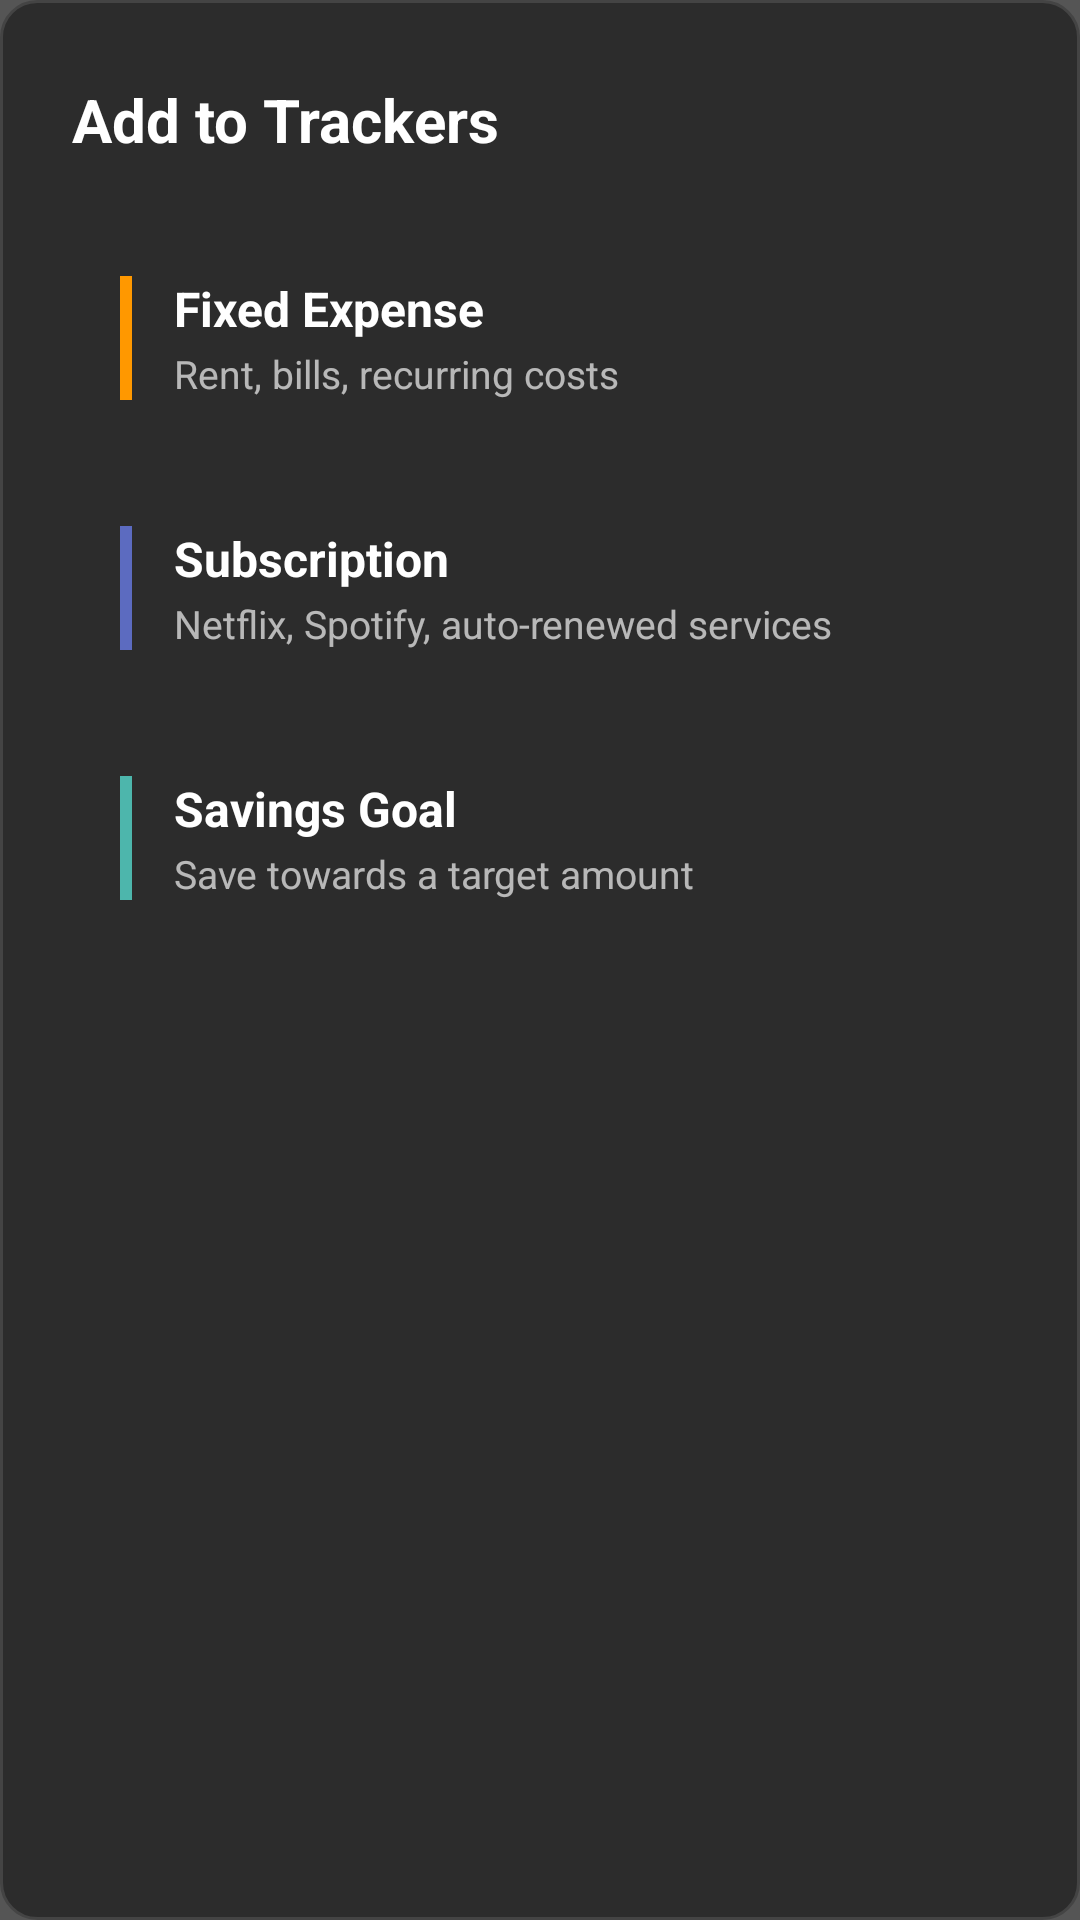

Write the Android layout XML for this screen, with the resource values it uses.
<!-- AndroidManifest.xml: application theme Theme.StudentFinanceTrackerWk4 -->
<!-- res/layout/dialog_add_choice.xml -->
<?xml version="1.0" encoding="utf-8"?>
<androidx.constraintlayout.widget.ConstraintLayout
    xmlns:android="http://schemas.android.com/apk/res/android"
    xmlns:app="http://schemas.android.com/apk/res-auto"
    android:layout_width="match_parent"
    android:layout_height="wrap_content"
    android:padding="24dp"
    android:background="@drawable/rounded_box">

    
    <LinearLayout
        android:id="@+id/rowHeader"
        android:layout_width="0dp"
        android:layout_height="wrap_content"
        android:orientation="horizontal"
        android:gravity="center_vertical"
        app:layout_constraintTop_toTopOf="parent"
        app:layout_constraintStart_toStartOf="parent"
        app:layout_constraintEnd_toEndOf="parent">

        <TextView
            android:layout_width="0dp"
            android:layout_height="wrap_content"
            android:layout_weight="1"
            android:text="Add to Trackers"
            android:textColor="#FFFFFF"
            android:textSize="20sp"
            android:textStyle="bold"/>

        <ImageButton
            android:id="@+id/btnClose"
            android:layout_width="32dp"
            android:layout_height="32dp"
            android:src="@drawable/baseline_cancel_24"
            android:background="?attr/selectableItemBackgroundBorderless"
            android:contentDescription="Close"/>
    </LinearLayout>

    
    <LinearLayout
        android:id="@+id/optionExpense"
        android:layout_width="0dp"
        android:layout_height="wrap_content"
        android:orientation="horizontal"
        android:background="@drawable/option_card_bg"
        android:foreground="?attr/selectableItemBackground"
        android:clickable="true"
        android:focusable="true"
        android:padding="16dp"
        android:layout_marginTop="20dp"
        app:layout_constraintTop_toBottomOf="@id/rowHeader"
        app:layout_constraintStart_toStartOf="parent"
        app:layout_constraintEnd_toEndOf="parent">

        <View
            android:layout_width="4dp"
            android:layout_height="match_parent"
            android:background="#FF9800"
            android:layout_marginEnd="14dp"/>

        <LinearLayout
            android:layout_width="0dp"
            android:layout_height="wrap_content"
            android:layout_weight="1"
            android:orientation="vertical">

            <TextView
                android:layout_width="wrap_content"
                android:layout_height="wrap_content"
                android:text="Fixed Expense"
                android:textColor="#FFFFFF"
                android:textSize="16sp"
                android:textStyle="bold"/>

            <TextView
                android:layout_width="wrap_content"
                android:layout_height="wrap_content"
                android:text="Rent, bills, recurring costs"
                android:textColor="#AAFFFFFF"
                android:textSize="13sp"
                android:layout_marginTop="2dp"/>
        </LinearLayout>
    </LinearLayout>

    
    <LinearLayout
        android:id="@+id/optionSubscription"
        android:layout_width="0dp"
        android:layout_height="wrap_content"
        android:orientation="horizontal"
        android:background="@drawable/option_card_bg"
        android:foreground="?attr/selectableItemBackground"
        android:clickable="true"
        android:focusable="true"
        android:padding="16dp"
        android:layout_marginTop="10dp"
        app:layout_constraintTop_toBottomOf="@id/optionExpense"
        app:layout_constraintStart_toStartOf="parent"
        app:layout_constraintEnd_toEndOf="parent">

        <View
            android:layout_width="4dp"
            android:layout_height="match_parent"
            android:background="#5C6BC0"
            android:layout_marginEnd="14dp"/>

        <LinearLayout
            android:layout_width="0dp"
            android:layout_height="wrap_content"
            android:layout_weight="1"
            android:orientation="vertical">

            <TextView
                android:layout_width="wrap_content"
                android:layout_height="wrap_content"
                android:text="Subscription"
                android:textColor="#FFFFFF"
                android:textSize="16sp"
                android:textStyle="bold"/>

            <TextView
                android:layout_width="wrap_content"
                android:layout_height="wrap_content"
                android:text="Netflix, Spotify, auto-renewed services"
                android:textColor="#AAFFFFFF"
                android:textSize="13sp"
                android:layout_marginTop="2dp"/>
        </LinearLayout>
    </LinearLayout>

    
    <LinearLayout
        android:id="@+id/optionSavings"
        android:layout_width="0dp"
        android:layout_height="wrap_content"
        android:orientation="horizontal"
        android:background="@drawable/option_card_bg"
        android:foreground="?attr/selectableItemBackground"
        android:clickable="true"
        android:focusable="true"
        android:padding="16dp"
        android:layout_marginTop="10dp"
        app:layout_constraintTop_toBottomOf="@id/optionSubscription"
        app:layout_constraintStart_toStartOf="parent"
        app:layout_constraintEnd_toEndOf="parent">

        <View
            android:layout_width="4dp"
            android:layout_height="match_parent"
            android:background="#4DB6AC"
            android:layout_marginEnd="14dp"/>

        <LinearLayout
            android:layout_width="0dp"
            android:layout_height="wrap_content"
            android:layout_weight="1"
            android:orientation="vertical">

            <TextView
                android:layout_width="wrap_content"
                android:layout_height="wrap_content"
                android:text="Savings Goal"
                android:textColor="#FFFFFF"
                android:textSize="16sp"
                android:textStyle="bold"/>

            <TextView
                android:layout_width="wrap_content"
                android:layout_height="wrap_content"
                android:text="Save towards a target amount"
                android:textColor="#AAFFFFFF"
                android:textSize="13sp"
                android:layout_marginTop="2dp"/>
        </LinearLayout>
    </LinearLayout>

</androidx.constraintlayout.widget.ConstraintLayout>
<!-- resources referenced by this layout -->
<resources>
  <!-- drawable rounded_box (drawable) -->
  <?xml version="1.0" encoding="utf-8"?>
  <shape xmlns:android="http://schemas.android.com/apk/res/android"
      android:shape="rectangle">
  
      <solid android:color="#2C2C2C"/>
  
      <corners android:radius="12dp"/>
  
      <stroke
          android:width="1dp"
          android:color="#444444"/>
  </shape>
  <style name="Theme.StudentFinanceTrackerWk4" parent="Base.Theme.StudentFinanceTrackerWk4" />
  <style name="Base.Theme.StudentFinanceTrackerWk4" parent="Theme.Material3.DayNight.NoActionBar">
          
          <item name="android:windowBackground">#555555</item>
          <item name="android:textColor">#ffffff</item>
      </style>
</resources>
